Photos from the image-classification dataset "Water_images" in the GitHub repository sk1252k5/Water_Quality. Its 3 classes are: bersih, keruh, kotor.

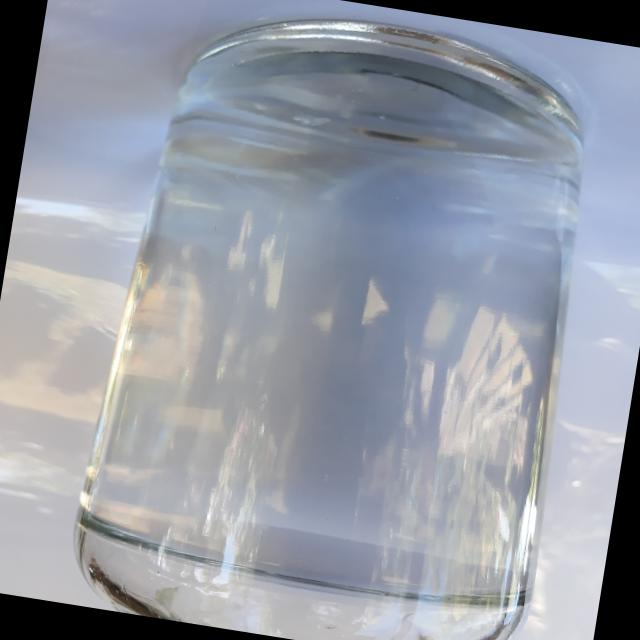
Label: bersih

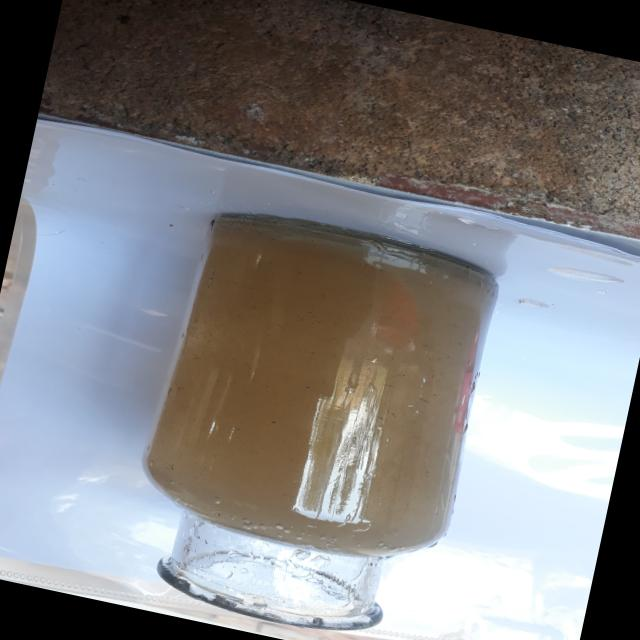
Label: kotor

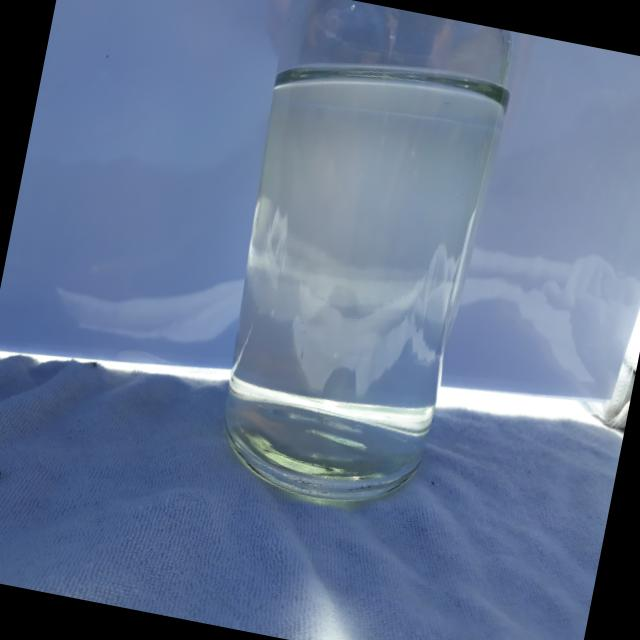
Label: bersih

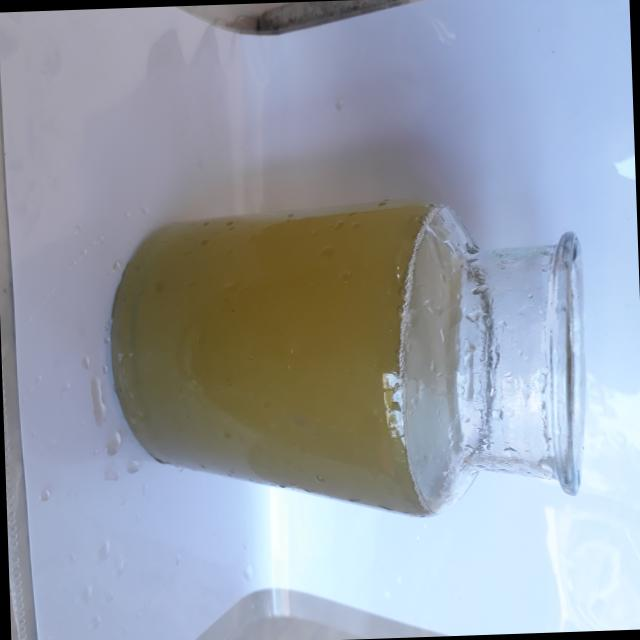
Label: keruh

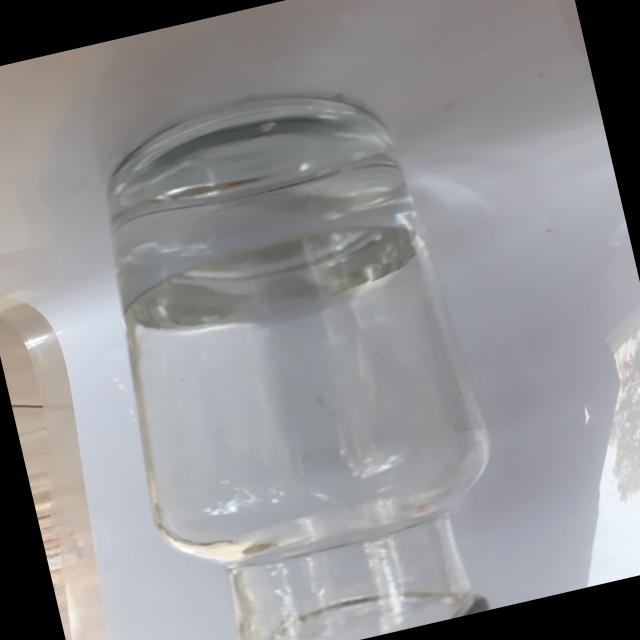
Label: bersih

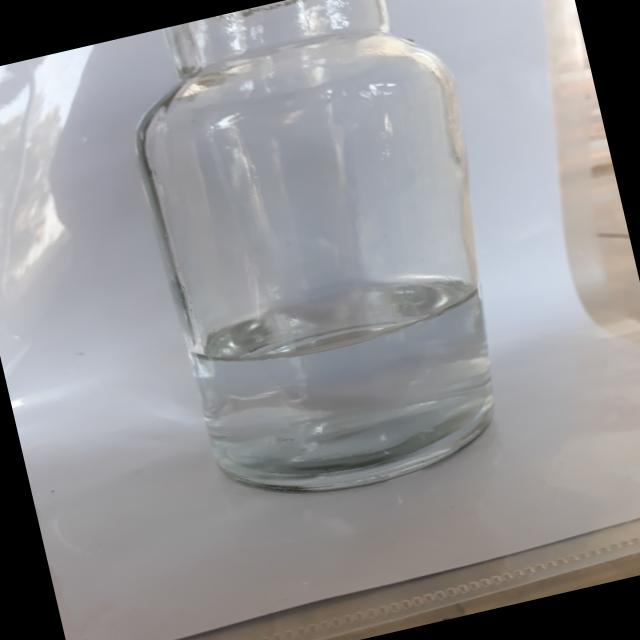
Label: bersih
